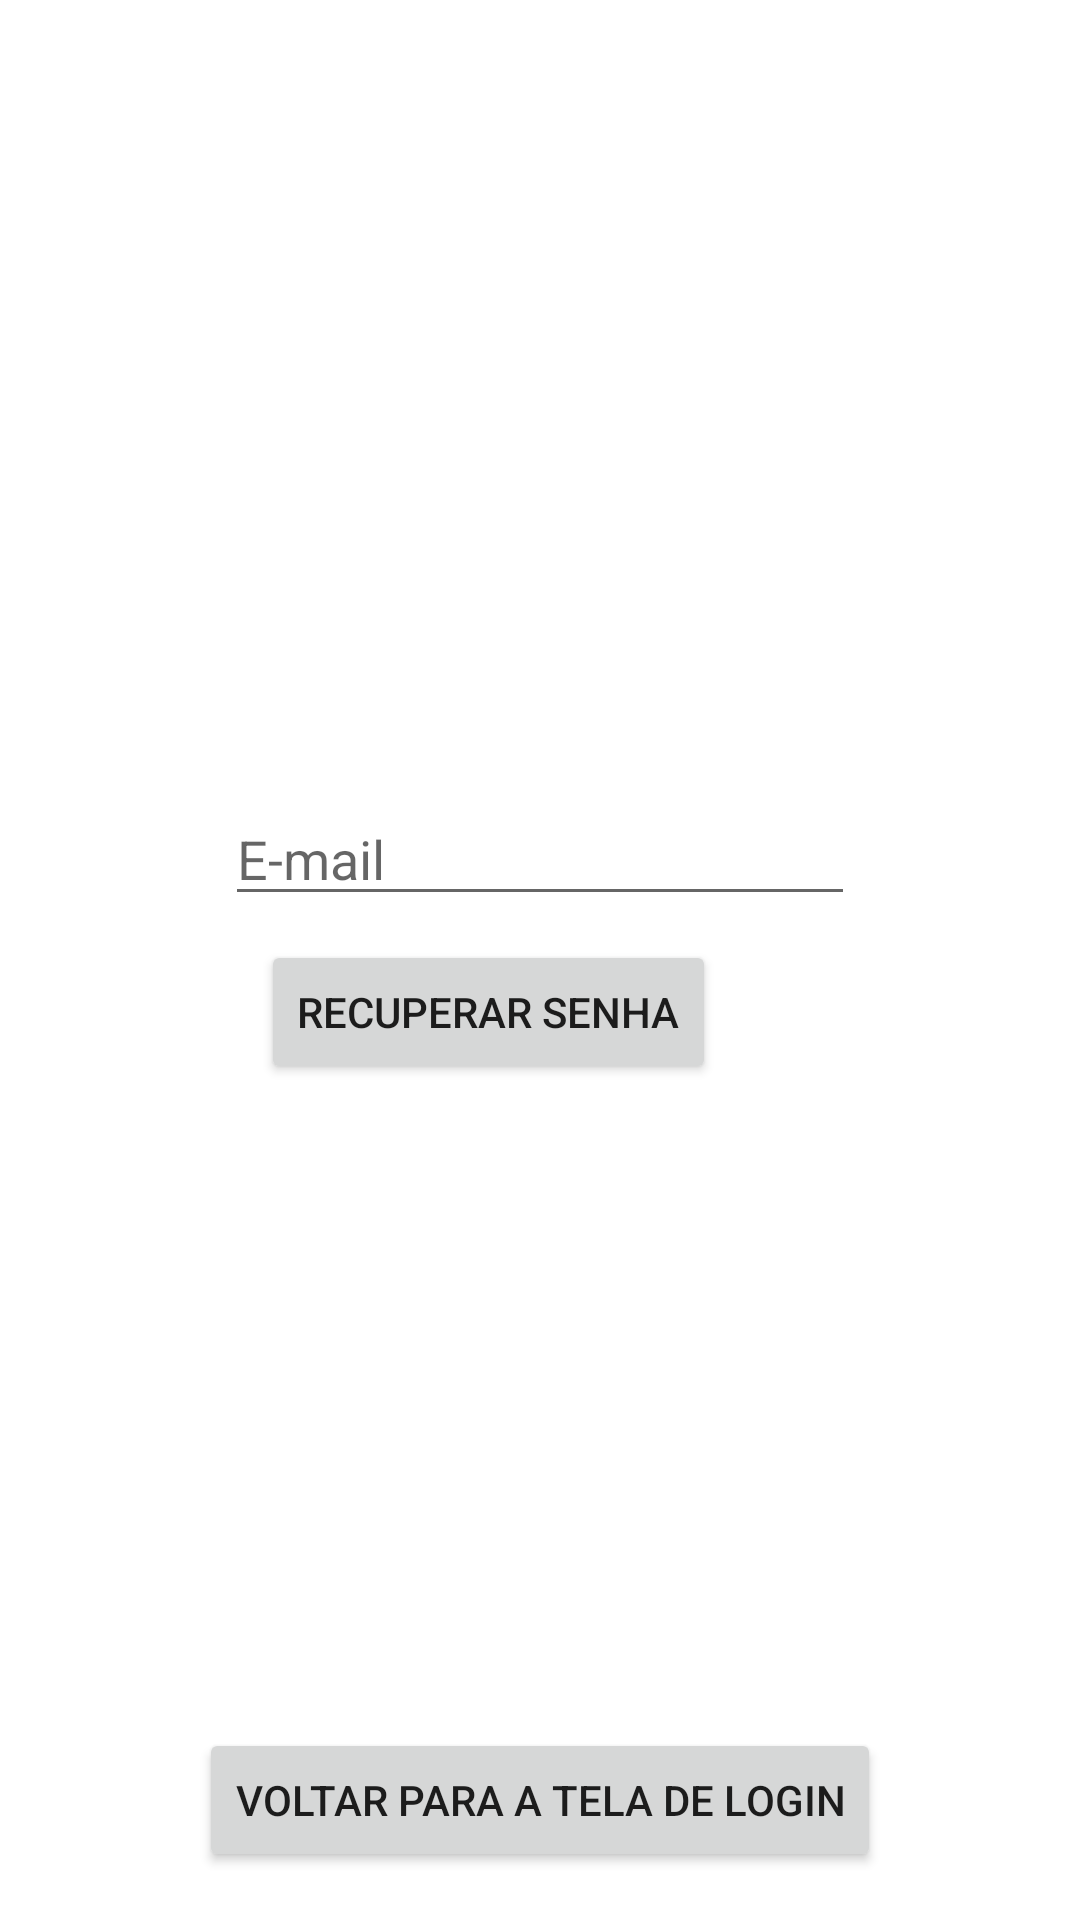

The Android layout XML behind this screen, and the referenced resources:
<!-- AndroidManifest.xml: application theme Theme.AplicativoInspetores -->
<!-- res/layout/activity_recuperarsenha.xml -->
<?xml version="1.0" encoding="utf-8"?>
<androidx.constraintlayout.widget.ConstraintLayout xmlns:android="http://schemas.android.com/apk/res/android"
    xmlns:app="http://schemas.android.com/apk/res-auto"
    xmlns:tools="http://schemas.android.com/tools"
    android:layout_width="match_parent"
    android:layout_height="match_parent">

    <Button
        android:id="@+id/cmdvoltartelaloginRS"
        android:layout_width="wrap_content"
        android:layout_height="wrap_content"
        android:layout_marginBottom="16dp"
        android:text="Voltar para a tela de login"
        app:layout_constraintBottom_toBottomOf="parent"
        app:layout_constraintEnd_toEndOf="parent"
        app:layout_constraintStart_toStartOf="parent" />

    <Button
        android:id="@+id/cmdrecuperarsenha"
        android:layout_width="wrap_content"
        android:layout_height="wrap_content"
        android:layout_marginStart="12dp"
        android:layout_marginLeft="12dp"
        android:layout_marginTop="8dp"
        android:text="Recuperar senha"
        app:layout_constraintStart_toStartOf="@+id/txtemailrecuperar"
        app:layout_constraintTop_toBottomOf="@+id/txtemailrecuperar" />

    <EditText
        android:id="@+id/txtemailrecuperar"
        android:layout_width="wrap_content"
        android:layout_height="wrap_content"
        android:layout_marginTop="264dp"
        android:ems="10"
        android:hint="E-mail"
        android:inputType="textEmailAddress"
        app:layout_constraintEnd_toEndOf="parent"
        app:layout_constraintStart_toStartOf="parent"
        app:layout_constraintTop_toTopOf="parent" />
</androidx.constraintlayout.widget.ConstraintLayout>
<!-- resources referenced by this layout -->
<resources>
  <style name="Theme.AplicativoInspetores" parent="Theme.MaterialComponents.DayNight.DarkActionBar">
          
          <item name="colorPrimary">@color/purple_500</item>
          <item name="colorPrimaryVariant">@color/purple_700</item>
          <item name="colorOnPrimary">@color/white</item>
          
          <item name="colorSecondary">@color/teal_200</item>
          <item name="colorSecondaryVariant">@color/teal_700</item>
          <item name="colorOnSecondary">@color/black</item>
          
          <item name="android:statusBarColor" tools:targetApi="l">?attr/colorPrimaryVariant</item>
          
      </style>
  <!-- not gathered from this repository: default colours our renderer supplied (Android Studio template values) -->
  <color name="purple_500">#FF6200EE</color>
  <color name="purple_700">#FF3700B3</color>
  <color name="teal_200">#FF03DAC5</color>
  <color name="teal_700">#FF018786</color>
  <color name="black">#FF000000</color>
  <color name="white">#FFFFFFFF</color>
</resources>
